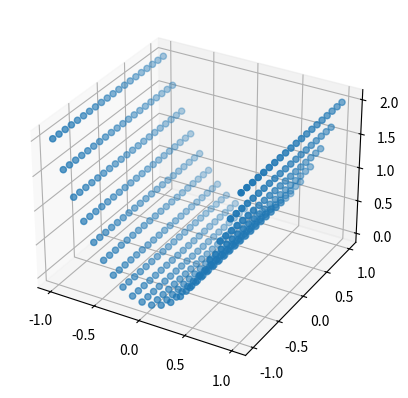

Python code for this plot:
import numpy as np
import matplotlib.pyplot as plt

fig = plt.figure()
ax = fig.add_subplot(111, projection='3d')

x = np.linspace(-1,1,20)
y = np.linspace(-1,1,20)
z = (x**2 + y**2)

def circleFunc(x, y):
    return np.sqrt(x**2 + y**2)

grid = np.meshgrid(x, y)
raio = 0.6

classe = 1*(circleFunc(grid[0], grid[1]) > raio)
# print(classe)

# plt.scatter(grid[0], grid[1], c = classe)  
# plt.show()

ax.scatter(grid[0], grid[1], z)